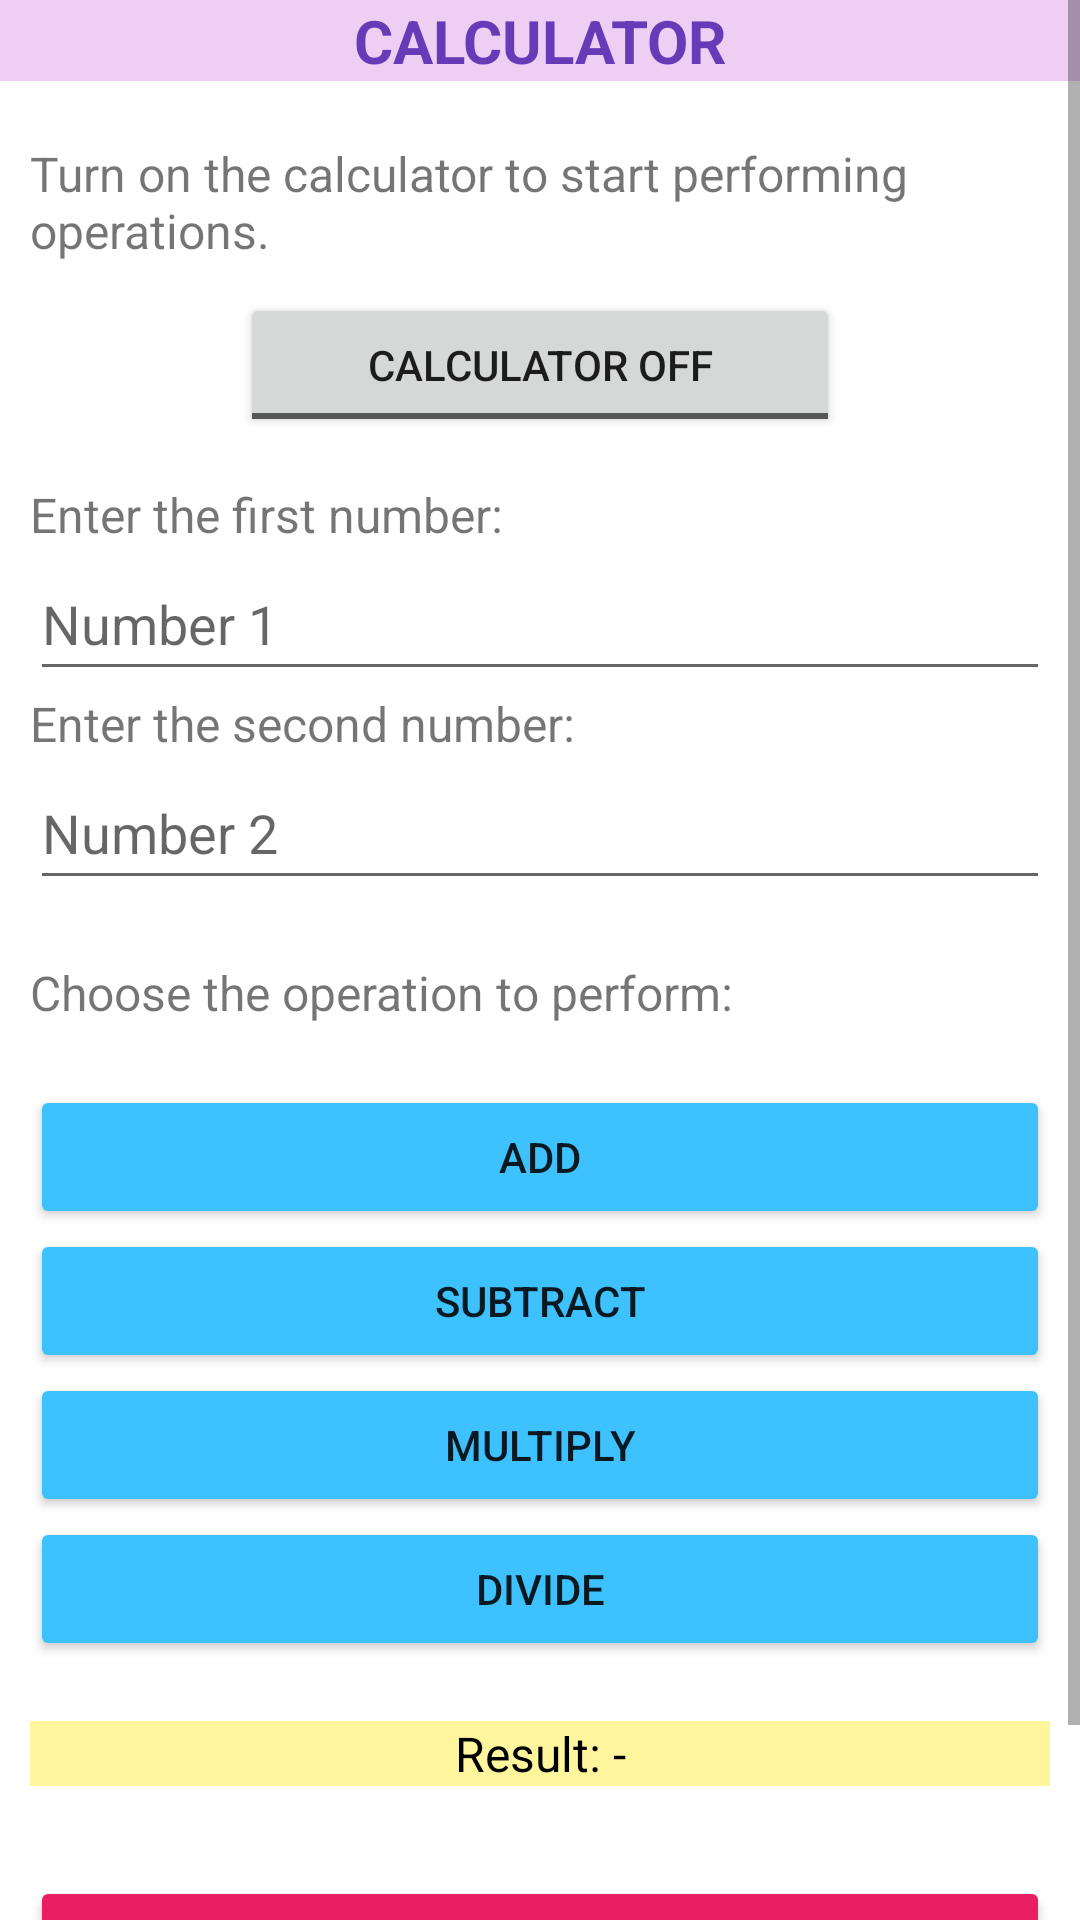

Write the Android layout XML for this screen, with the resource values it uses.
<!-- AndroidManifest.xml: application theme Theme.AppMatematica -->
<!-- res/layout/activity_calculadora.xml -->
<?xml version="1.0" encoding="utf-8"?>
<androidx.constraintlayout.widget.ConstraintLayout xmlns:android="http://schemas.android.com/apk/res/android"
    xmlns:app="http://schemas.android.com/apk/res-auto"
    xmlns:tools="http://schemas.android.com/tools"
    android:layout_width="match_parent"
    android:layout_height="match_parent"
    tools:context=".CalculadoraActivity">

    <ScrollView
        android:layout_width="match_parent"
        android:layout_height="match_parent">

        <LinearLayout
            android:layout_width="match_parent"
            android:layout_height="wrap_content"
            android:orientation="vertical" >

            <TextView
                android:id="@+id/tvCalculadora"
                android:layout_width="match_parent"
                android:layout_height="wrap_content"
                android:layout_marginBottom="20dp"
                android:background="#EFCEF4"
                android:text="@string/tvCalculadora"
                android:textAlignment="center"
                android:textColor="#673AB7"
                android:textSize="20sp"
                android:textStyle="bold" />

            <TextView
                android:id="@+id/tvInfoToggleButton"
                android:layout_width="match_parent"
                android:layout_height="wrap_content"
                android:layout_marginLeft="10dp"
                android:layout_marginRight="10dp"
                android:layout_marginBottom="10dp"
                android:text="@string/tvInfoToggleButton"
                android:textAlignment="textStart"
                android:textSize="16sp" />

            <ToggleButton
                android:id="@+id/tbCalculadora"
                android:layout_width="match_parent"
                android:layout_height="wrap_content"
                android:layout_marginLeft="80dp"
                android:layout_marginRight="80dp"
                android:layout_marginBottom="15dp"
                android:textOff="@string/tbCalculadora" />

            <TextView
                android:id="@+id/tvNúmeroParImpar"
                android:layout_width="match_parent"
                android:layout_height="wrap_content"
                android:layout_marginLeft="10dp"
                android:layout_marginRight="10dp"
                android:text="@string/tvNúmero1"
                android:textSize="16sp" />

            <EditText
                android:id="@+id/etNúmero1"
                android:layout_width="match_parent"
                android:layout_height="wrap_content"
                android:layout_marginLeft="10dp"
                android:layout_marginRight="10dp"
                android:ems="10"
                android:hint="@string/etNúmero1"
                android:inputType="numberSigned"
                android:minHeight="48dp" />

            <TextView
                android:id="@+id/tvNúmeroAleatorio2"
                android:layout_width="match_parent"
                android:layout_height="wrap_content"
                android:layout_marginLeft="10dp"
                android:layout_marginRight="10dp"
                android:text="@string/tvNúmero2"
                android:textSize="16sp" />

            <EditText
                android:id="@+id/etNúmero2"
                android:layout_width="match_parent"
                android:layout_height="wrap_content"
                android:layout_marginLeft="10dp"
                android:layout_marginRight="10dp"
                android:ems="10"
                android:hint="@string/etNúmero2"
                android:inputType="numberSigned"
                android:minHeight="48dp" />

            <TextView
                android:id="@+id/tvOperación"
                android:layout_width="match_parent"
                android:layout_height="wrap_content"
                android:layout_marginLeft="10dp"
                android:layout_marginTop="20dp"
                android:layout_marginRight="10dp"
                android:layout_marginBottom="20dp"
                android:text="@string/tvOperación"
                android:textSize="16sp" />

            <Button
                android:id="@+id/bSumar"
                android:layout_width="match_parent"
                android:layout_height="wrap_content"
                android:layout_marginLeft="10dp"
                android:layout_marginRight="10dp"
                android:backgroundTint="#3DC2FF"
                android:onClick="sumar"
                android:text="@string/bSumar"
                tools:ignore="TextContrastCheck" />

            <Button
                android:id="@+id/bRestar"
                android:layout_width="match_parent"
                android:layout_height="wrap_content"
                android:layout_marginLeft="10dp"
                android:layout_marginRight="10dp"
                android:backgroundTint="#3DC2FF"
                android:onClick="restar"
                android:text="@string/bRestar"
                tools:ignore="TextContrastCheck" />

            <Button
                android:id="@+id/bMultiplicar"
                android:layout_width="match_parent"
                android:layout_height="wrap_content"
                android:layout_marginLeft="10dp"
                android:layout_marginRight="10dp"
                android:backgroundTint="#3DC2FF"
                android:onClick="multiplicar"
                android:text="@string/bMultiplicar"
                tools:ignore="TextContrastCheck" />

            <Button
                android:id="@+id/bDividir"
                android:layout_width="match_parent"
                android:layout_height="wrap_content"
                android:layout_marginLeft="10dp"
                android:layout_marginRight="10dp"
                android:backgroundTint="#3DC2FF"
                android:onClick="dividir"
                android:text="@string/bDividir"
                tools:ignore="TextContrastCheck" />

            <TextView
                android:id="@+id/tvResultadoCalculadora"
                android:layout_width="match_parent"
                android:layout_height="wrap_content"
                android:layout_marginLeft="10dp"
                android:layout_marginTop="20dp"
                android:layout_marginRight="10dp"
                android:background="#FFF59C"
                android:text="@string/tvResultadoCalculadora"
                android:textAlignment="center"
                android:textColor="#000000"
                android:textSize="16sp" />

            <Button
                android:id="@+id/bVolverAcerca"
                android:layout_width="match_parent"
                android:layout_height="wrap_content"
                android:layout_marginLeft="10dp"
                android:layout_marginTop="30dp"
                android:layout_marginRight="10dp"
                android:backgroundTint="#E91E63"
                android:onClick="volver"
                android:text="@string/bVolver"
                tools:ignore="TextContrastCheck" />

            <androidx.fragment.app.FragmentContainerView
                android:id="@+id/fPublicidadCalculadora"
                android:name="com.example.appmatematica.PublicidadFragment"
                android:layout_width="match_parent"
                android:layout_height="wrap_content"
                android:layout_marginTop="20dp"
                tools:layout="@layout/publicidad_fragment" />
        </LinearLayout>
    </ScrollView>

</androidx.constraintlayout.widget.ConstraintLayout>
<!-- res/layout/publicidad_fragment.xml (included above) -->
<?xml version="1.0" encoding="utf-8"?>
<FrameLayout xmlns:android="http://schemas.android.com/apk/res/android"
    xmlns:app="http://schemas.android.com/apk/res-auto"
    xmlns:tools="http://schemas.android.com/tools"
    android:id="@+id/ivPanadería"
    android:layout_width="match_parent"
    android:layout_height="match_parent"
    tools:context=".PublicidadFragment">

    

    <LinearLayout
        android:layout_width="match_parent"
        android:layout_height="match_parent"
        android:orientation="horizontal">

        <ImageView
            android:id="@+id/ivPublicidad"
            android:layout_width="279dp"
            android:layout_height="86dp"
            android:layout_marginLeft="10dp"
            android:layout_marginRight="10dp"
            android:layout_weight="1"
            android:src="@drawable/panaderia" />

        <TextView
            android:id="@+id/tvPublicidad"
            android:layout_width="wrap_content"
            android:layout_height="wrap_content"
            android:layout_marginRight="10dp"
            android:layout_weight="1"
            android:text="@string/tvPublicidad"
            android:textAlignment="center" />
    </LinearLayout>
</FrameLayout>
<!-- resources referenced by this layout -->
<resources>
  <string name="bDividir">DIVIDE</string>
  <string name="bMultiplicar">MULTIPLY</string>
  <string name="bRestar">SUBTRACT</string>
  <string name="bSumar">ADD</string>
  <string name="bVolver">BACK</string>
  <string name="tbCalculadora">CALCULATOR OFF</string>
  <string name="tvCalculadora">CALCULATOR</string>
  <string name="tvInfoToggleButton">Turn on the calculator to start performing operations.</string>
  <string name="tvPublicidad">THE BREADCRUMB BAKERY. Enjoy freshly baked bread every day. We also bake empanadas and Asturian desserts. 100% artisan products.</string>
  <string name="tvResultadoCalculadora">Result: -</string>
  <style name="Theme.AppMatematica" parent="Theme.MaterialComponents.DayNight.DarkActionBar">
          
          <item name="colorPrimary">@color/purple_500</item>
          <item name="colorPrimaryVariant">@color/purple_700</item>
          <item name="colorOnPrimary">@color/white</item>
          
          <item name="colorSecondary">@color/teal_200</item>
          <item name="colorSecondaryVariant">@color/teal_700</item>
          <item name="colorOnSecondary">@color/black</item>
          
          <item name="android:statusBarColor">?attr/colorPrimaryVariant</item>
          
      </style>
  <!-- not gathered from this repository: default colours our renderer supplied (Android Studio template values) -->
  <color name="purple_500">#FF6200EE</color>
  <color name="purple_700">#FF3700B3</color>
  <color name="teal_200">#FF03DAC5</color>
  <color name="teal_700">#FF018786</color>
  <color name="black">#FF000000</color>
  <color name="white">#FFFFFFFF</color>
</resources>
